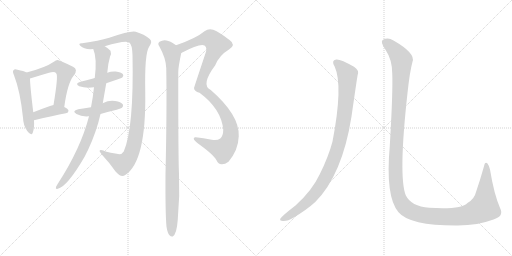
t = 0.00 s
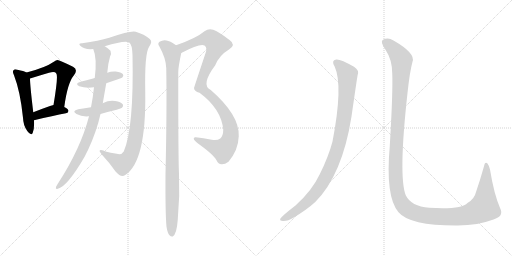
t = 1.98 s
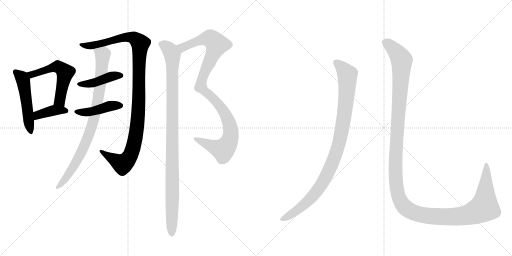
t = 3.95 s
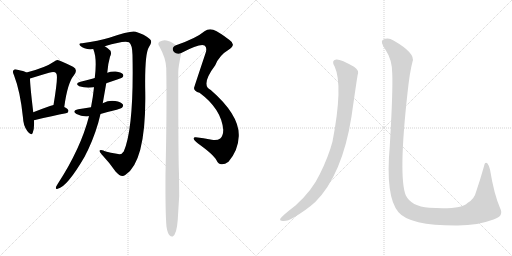
t = 5.93 s
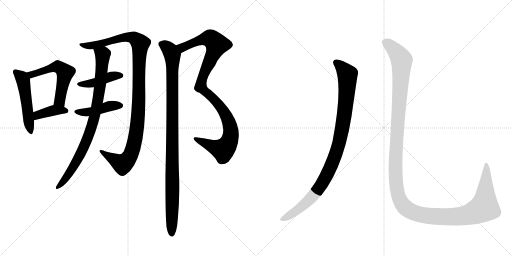
t = 7.90 s
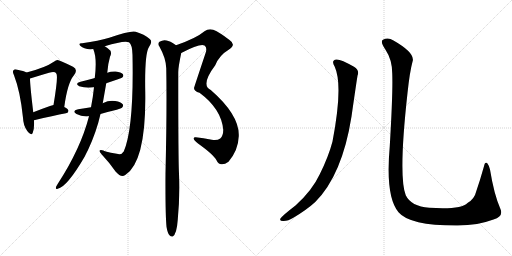
t = 9.88 s

The animated SVG that drew these frames (rendered in a browser with its animation timeline set to each time). Animation: 11 CSS @keyframes rules; one cycle of 9.88 s.

<svg version="1.1" viewBox="0 0 2048 1024" xmlns="http://www.w3.org/2000/svg">
  <g stroke="lightgray" stroke-dasharray="1,1" stroke-width="1" transform="scale(4, 4)">
    <line x1="0" y1="0" x2="256" y2="256"></line>
    <line x1="256" y1="0" x2="0" y2="256"></line>
    <line x1="128" y1="0" x2="128" y2="256"></line>
    <line x1="0" y1="128" x2="256" y2="128"></line>
    <line x1="256" y1="0" x2="512" y2="256"></line>
    <line x1="512" y1="0" x2="256" y2="256"></line>
    <line x1="384" y1="0" x2="384" y2="256"></line>
    <line x1="256" y1="128" x2="512" y2="128"></line>
  </g>
<g transform="scale(1, -1) translate(0, -850)">
   <style type="text/css">
    @keyframes keyframes0 {
      from {
       stroke: black;
       stroke-dashoffset: 506;
       stroke-width: 128;
       }
       62% {
       animation-timing-function: step-end;
       stroke: black;
       stroke-dashoffset: 0;
       stroke-width: 128;
       }
       to {
       stroke: black;
       stroke-width: 1024;
       }
       }
       #make-me-a-hanzi-animation-0 {
         animation: keyframes0 0.661784s both;
         animation-delay: 0.000000s;
         animation-timing-function: linear;
       }
    @keyframes keyframes1 {
      from {
       stroke: black;
       stroke-dashoffset: 550;
       stroke-width: 128;
       }
       64% {
       animation-timing-function: step-end;
       stroke: black;
       stroke-dashoffset: 0;
       stroke-width: 128;
       }
       to {
       stroke: black;
       stroke-width: 1024;
       }
       }
       #make-me-a-hanzi-animation-1 {
         animation: keyframes1 0.697591s both;
         animation-delay: 0.661784s;
         animation-timing-function: linear;
       }
    @keyframes keyframes2 {
      from {
       stroke: black;
       stroke-dashoffset: 389;
       stroke-width: 128;
       }
       56% {
       animation-timing-function: step-end;
       stroke: black;
       stroke-dashoffset: 0;
       stroke-width: 128;
       }
       to {
       stroke: black;
       stroke-width: 1024;
       }
       }
       #make-me-a-hanzi-animation-2 {
         animation: keyframes2 0.566569s both;
         animation-delay: 1.359375s;
         animation-timing-function: linear;
       }
    @keyframes keyframes3 {
      from {
       stroke: black;
       stroke-dashoffset: 1094;
       stroke-width: 128;
       }
       78% {
       animation-timing-function: step-end;
       stroke: black;
       stroke-dashoffset: 0;
       stroke-width: 128;
       }
       to {
       stroke: black;
       stroke-width: 1024;
       }
       }
       #make-me-a-hanzi-animation-3 {
         animation: keyframes3 1.140299s both;
         animation-delay: 1.925944s;
         animation-timing-function: linear;
       }
    @keyframes keyframes4 {
      from {
       stroke: black;
       stroke-dashoffset: 425;
       stroke-width: 128;
       }
       58% {
       animation-timing-function: step-end;
       stroke: black;
       stroke-dashoffset: 0;
       stroke-width: 128;
       }
       to {
       stroke: black;
       stroke-width: 1024;
       }
       }
       #make-me-a-hanzi-animation-4 {
         animation: keyframes4 0.595866s both;
         animation-delay: 3.066243s;
         animation-timing-function: linear;
       }
    @keyframes keyframes5 {
      from {
       stroke: black;
       stroke-dashoffset: 432;
       stroke-width: 128;
       }
       58% {
       animation-timing-function: step-end;
       stroke: black;
       stroke-dashoffset: 0;
       stroke-width: 128;
       }
       to {
       stroke: black;
       stroke-width: 1024;
       }
       }
       #make-me-a-hanzi-animation-5 {
         animation: keyframes5 0.601562s both;
         animation-delay: 3.662109s;
         animation-timing-function: linear;
       }
    @keyframes keyframes6 {
      from {
       stroke: black;
       stroke-dashoffset: 859;
       stroke-width: 128;
       }
       74% {
       animation-timing-function: step-end;
       stroke: black;
       stroke-dashoffset: 0;
       stroke-width: 128;
       }
       to {
       stroke: black;
       stroke-width: 1024;
       }
       }
       #make-me-a-hanzi-animation-6 {
         animation: keyframes6 0.949056s both;
         animation-delay: 4.263672s;
         animation-timing-function: linear;
       }
    @keyframes keyframes7 {
      from {
       stroke: black;
       stroke-dashoffset: 1029;
       stroke-width: 128;
       }
       77% {
       animation-timing-function: step-end;
       stroke: black;
       stroke-dashoffset: 0;
       stroke-width: 128;
       }
       to {
       stroke: black;
       stroke-width: 1024;
       }
       }
       #make-me-a-hanzi-animation-7 {
         animation: keyframes7 1.087402s both;
         animation-delay: 5.212728s;
         animation-timing-function: linear;
       }
    @keyframes keyframes8 {
      from {
       stroke: black;
       stroke-dashoffset: 1036;
       stroke-width: 128;
       }
       77% {
       animation-timing-function: step-end;
       stroke: black;
       stroke-dashoffset: 0;
       stroke-width: 128;
       }
       to {
       stroke: black;
       stroke-width: 1024;
       }
       }
       #make-me-a-hanzi-animation-8 {
         animation: keyframes8 1.093099s both;
         animation-delay: 6.300130s;
         animation-timing-function: linear;
       }
    @keyframes keyframes9 {
      from {
       stroke: black;
       stroke-dashoffset: 988;
       stroke-width: 128;
       }
       76% {
       animation-timing-function: step-end;
       stroke: black;
       stroke-dashoffset: 0;
       stroke-width: 128;
       }
       to {
       stroke: black;
       stroke-width: 1024;
       }
       }
       #make-me-a-hanzi-animation-9 {
         animation: keyframes9 1.054036s both;
         animation-delay: 7.393229s;
         animation-timing-function: linear;
       }
    @keyframes keyframes10 {
      from {
       stroke: black;
       stroke-dashoffset: 1451;
       stroke-width: 128;
       }
       83% {
       animation-timing-function: step-end;
       stroke: black;
       stroke-dashoffset: 0;
       stroke-width: 128;
       }
       to {
       stroke: black;
       stroke-width: 1024;
       }
       }
       #make-me-a-hanzi-animation-10 {
         animation: keyframes10 1.430827s both;
         animation-delay: 8.447266s;
         animation-timing-function: linear;
       }
</style>
<path d="M 106 560 Q 96 566 70 571 Q 58 575 55 570 Q 48 566 56 549 Q 81 485 92 379 Q 93 348 109 326 Q 125 304 131 319 Q 138 337 136 369 L 133 401 Q 120 510 120 536 C 119 554 119 554 106 560 Z" fill="lightgray"></path> 
<path d="M 257 422 Q 270 518 295 548 Q 314 572 292 583 Q 235 611 230 610 Q 223 609 217 604 Q 181 579 106 560 C 77 552 91 527 120 536 Q 162 549 196 559 Q 220 566 225 556 Q 234 550 214 430 C 209 400 253 392 257 422 Z" fill="lightgray"></path> 
<path d="M 136 369 Q 214 388 264 397 Q 274 398 274 407 Q 274 413 257 422 C 235 434 235 434 214 430 Q 207 429 200 426 Q 163 413 133 401 C 105 390 107 362 136 369 Z" fill="lightgray"></path> 
<path d="M 419 665 Q 498 690 516 681 Q 529 672 530 630 Q 536 339 495 244 Q 486 229 467 235 Q 412 244 414 248 Q 386 255 408 231 Q 439 198 463 163 Q 485 138 501 150 Q 585 204 581 480 Q 578 636 596 662 Q 612 684 599 694 Q 577 713 543 723 Q 527 730 437 699 Q 395 687 329 677 Q 310 678 322 666 Q 337 651 373 654 L 419 665 Z" fill="lightgray"></path> 
<path d="M 425 517 Q 444 524 469 532 Q 487 538 490 541 Q 496 548 491 554 Q 485 561 463 564 Q 444 565 429 559 L 379 538 Q 378 538 376 537 Q 351 530 322 523 Q 297 516 317 505 Q 344 496 376 501 L 425 517 Z" fill="lightgray"></path> 
<path d="M 402 394 Q 432 403 467 411 Q 486 417 488 419 Q 495 426 491 433 Q 484 442 461 446 Q 436 450 413 438 Q 412 438 411 437 L 364 421 Q 339 417 313 413 Q 285 406 306 394 Q 328 382 356 385 L 402 394 Z" fill="lightgray"></path> 
<path d="M 356 385 Q 323 256 230 113 Q 226 107 224 102 Q 221 92 231 95 Q 268 102 339 224 Q 345 237 352 250 Q 386 323 402 394 L 411 437 Q 418 477 425 517 L 429 559 Q 432 596 440 623 Q 447 635 442 647 Q 433 657 419 665 C 394 682 364 683 373 654 Q 389 617 379 538 L 376 501 Q 372 461 364 421 L 356 385 Z" fill="lightgray"></path> 
<path d="M 725 638 Q 800 677 818 668 Q 830 661 822 637 Q 776 499 776 498 Q 776 485 798 479 Q 885 415 893 331 Q 893 307 881 296 Q 869 287 847 291 Q 813 298 783 301 Q 774 302 775 295 Q 776 288 792 276 Q 855 231 866 209 Q 873 194 886 193 Q 899 192 914 203 Q 953 249 955 305 Q 959 389 843 490 Q 801 509 861 589 Q 877 629 916 652 Q 946 671 918 690 Q 878 721 853 731 Q 834 737 818 725 Q 785 697 704 669 C 676 659 698 625 725 638 Z" fill="lightgray"></path> 
<path d="M 666 -57 Q 670 -82 678 -91 Q 684 -98 691 -96 Q 707 -86 711 -29 Q 720 65 716 156 Q 713 208 713 561 Q 713 582 725 638 C 728 654 728 654 704 669 Q 679 687 666 688 Q 653 692 638 683 Q 629 676 637 665 Q 664 617 665 577 Q 668 414 662 156 Q 661 -4 666 -57 Z" fill="lightgray"></path> 
<path d="M 1339 583 Q 1373 508 1330 284 Q 1314 223 1279 153 Q 1248 87 1182 28 Q 1131 -11 1121 -25 Q 1118 -34 1132 -34 Q 1151 -35 1175 -20 Q 1227 11 1261 42 Q 1369 150 1406 384 Q 1424 510 1430 547 Q 1439 569 1416 583 Q 1362 614 1345 612 Q 1323 609 1339 583 Z" fill="lightgray"></path> 
<path d="M 1569 555 Q 1572 483 1559 265 Q 1541 63 1594 1 Q 1639 -53 1831 -52 Q 1913 -51 1974 -28 Q 2016 -15 2001 16 Q 1976 73 1960 172 Q 1956 188 1950 196 Q 1940 205 1936 185 Q 1920 128 1905 85 Q 1898 54 1870 38 Q 1845 11 1717 19 Q 1644 25 1623 69 Q 1593 144 1630 478 Q 1639 563 1650 603 Q 1663 637 1574 688 Q 1552 703 1532 691 Q 1519 684 1542 651 Q 1569 611 1569 555 Z" fill="lightgray"></path> 
      <clipPath id="make-me-a-hanzi-clip-0">
      <path d="M 106 560 Q 96 566 70 571 Q 58 575 55 570 Q 48 566 56 549 Q 81 485 92 379 Q 93 348 109 326 Q 125 304 131 319 Q 138 337 136 369 L 133 401 Q 120 510 120 536 C 119 554 119 554 106 560 Z" fill="lightgray"></path>
      </clipPath>
      <path clip-path="url(#make-me-a-hanzi-clip-0)" d="M 63 562 L 92 529 L 121 325 " fill="none" id="make-me-a-hanzi-animation-0" stroke-dasharray="378 756" stroke-linecap="round"></path>

      <clipPath id="make-me-a-hanzi-clip-1">
      <path d="M 257 422 Q 270 518 295 548 Q 314 572 292 583 Q 235 611 230 610 Q 223 609 217 604 Q 181 579 106 560 C 77 552 91 527 120 536 Q 162 549 196 559 Q 220 566 225 556 Q 234 550 214 430 C 209 400 253 392 257 422 Z" fill="lightgray"></path>
      </clipPath>
      <path clip-path="url(#make-me-a-hanzi-clip-1)" d="M 116 558 L 127 551 L 224 583 L 253 569 L 261 560 L 239 445 L 252 433 " fill="none" id="make-me-a-hanzi-animation-1" stroke-dasharray="422 844" stroke-linecap="round"></path>

      <clipPath id="make-me-a-hanzi-clip-2">
      <path d="M 136 369 Q 214 388 264 397 Q 274 398 274 407 Q 274 413 257 422 C 235 434 235 434 214 430 Q 207 429 200 426 Q 163 413 133 401 C 105 390 107 362 136 369 Z" fill="lightgray"></path>
      </clipPath>
      <path clip-path="url(#make-me-a-hanzi-clip-2)" d="M 144 375 L 151 390 L 213 409 L 265 406 " fill="none" id="make-me-a-hanzi-animation-2" stroke-dasharray="261 522" stroke-linecap="round"></path>

      <clipPath id="make-me-a-hanzi-clip-3">
      <path d="M 419 665 Q 498 690 516 681 Q 529 672 530 630 Q 536 339 495 244 Q 486 229 467 235 Q 412 244 414 248 Q 386 255 408 231 Q 439 198 463 163 Q 485 138 501 150 Q 585 204 581 480 Q 578 636 596 662 Q 612 684 599 694 Q 577 713 543 723 Q 527 730 437 699 Q 395 687 329 677 Q 310 678 322 666 Q 337 651 373 654 L 419 665 Z" fill="lightgray"></path>
      </clipPath>
      <path clip-path="url(#make-me-a-hanzi-clip-3)" d="M 330 668 L 364 667 L 512 703 L 535 699 L 561 676 L 552 378 L 533 260 L 520 225 L 490 194 L 407 241 " fill="none" id="make-me-a-hanzi-animation-3" stroke-dasharray="966 1932" stroke-linecap="round"></path>

      <clipPath id="make-me-a-hanzi-clip-4">
      <path d="M 425 517 Q 444 524 469 532 Q 487 538 490 541 Q 496 548 491 554 Q 485 561 463 564 Q 444 565 429 559 L 379 538 Q 378 538 376 537 Q 351 530 322 523 Q 297 516 317 505 Q 344 496 376 501 L 425 517 Z" fill="lightgray"></path>
      </clipPath>
      <path clip-path="url(#make-me-a-hanzi-clip-4)" d="M 318 514 L 367 516 L 448 545 L 482 548 " fill="none" id="make-me-a-hanzi-animation-4" stroke-dasharray="297 594" stroke-linecap="round"></path>

      <clipPath id="make-me-a-hanzi-clip-5">
      <path d="M 402 394 Q 432 403 467 411 Q 486 417 488 419 Q 495 426 491 433 Q 484 442 461 446 Q 436 450 413 438 Q 412 438 411 437 L 364 421 Q 339 417 313 413 Q 285 406 306 394 Q 328 382 356 385 L 402 394 Z" fill="lightgray"></path>
      </clipPath>
      <path clip-path="url(#make-me-a-hanzi-clip-5)" d="M 308 404 L 360 403 L 435 425 L 481 428 " fill="none" id="make-me-a-hanzi-animation-5" stroke-dasharray="304 608" stroke-linecap="round"></path>

      <clipPath id="make-me-a-hanzi-clip-6">
      <path d="M 356 385 Q 323 256 230 113 Q 226 107 224 102 Q 221 92 231 95 Q 268 102 339 224 Q 345 237 352 250 Q 386 323 402 394 L 411 437 Q 418 477 425 517 L 429 559 Q 432 596 440 623 Q 447 635 442 647 Q 433 657 419 665 C 394 682 364 683 373 654 Q 389 617 379 538 L 376 501 Q 372 461 364 421 L 356 385 Z" fill="lightgray"></path>
      </clipPath>
      <path clip-path="url(#make-me-a-hanzi-clip-6)" d="M 382 652 L 411 625 L 398 487 L 377 378 L 355 308 L 317 222 L 275 153 L 232 103 " fill="none" id="make-me-a-hanzi-animation-6" stroke-dasharray="731 1462" stroke-linecap="round"></path>

      <clipPath id="make-me-a-hanzi-clip-7">
      <path d="M 725 638 Q 800 677 818 668 Q 830 661 822 637 Q 776 499 776 498 Q 776 485 798 479 Q 885 415 893 331 Q 893 307 881 296 Q 869 287 847 291 Q 813 298 783 301 Q 774 302 775 295 Q 776 288 792 276 Q 855 231 866 209 Q 873 194 886 193 Q 899 192 914 203 Q 953 249 955 305 Q 959 389 843 490 Q 801 509 861 589 Q 877 629 916 652 Q 946 671 918 690 Q 878 721 853 731 Q 834 737 818 725 Q 785 697 704 669 C 676 659 698 625 725 638 Z" fill="lightgray"></path>
      </clipPath>
      <path clip-path="url(#make-me-a-hanzi-clip-7)" d="M 715 669 L 732 660 L 788 685 L 833 697 L 843 695 L 867 672 L 808 535 L 803 503 L 867 442 L 898 400 L 919 351 L 921 300 L 907 266 L 892 251 L 782 294 " fill="none" id="make-me-a-hanzi-animation-7" stroke-dasharray="901 1802" stroke-linecap="round"></path>

      <clipPath id="make-me-a-hanzi-clip-8">
      <path d="M 666 -57 Q 670 -82 678 -91 Q 684 -98 691 -96 Q 707 -86 711 -29 Q 720 65 716 156 Q 713 208 713 561 Q 713 582 725 638 C 728 654 728 654 704 669 Q 679 687 666 688 Q 653 692 638 683 Q 629 676 637 665 Q 664 617 665 577 Q 668 414 662 156 Q 661 -4 666 -57 Z" fill="lightgray"></path>
      </clipPath>
      <path clip-path="url(#make-me-a-hanzi-clip-8)" d="M 645 674 L 665 664 L 682 646 L 691 613 L 687 -86 " fill="none" id="make-me-a-hanzi-animation-8" stroke-dasharray="908 1816" stroke-linecap="round"></path>

      <clipPath id="make-me-a-hanzi-clip-9">
      <path d="M 1339 583 Q 1373 508 1330 284 Q 1314 223 1279 153 Q 1248 87 1182 28 Q 1131 -11 1121 -25 Q 1118 -34 1132 -34 Q 1151 -35 1175 -20 Q 1227 11 1261 42 Q 1369 150 1406 384 Q 1424 510 1430 547 Q 1439 569 1416 583 Q 1362 614 1345 612 Q 1323 609 1339 583 Z" fill="lightgray"></path>
      </clipPath>
      <path clip-path="url(#make-me-a-hanzi-clip-9)" d="M 1346 597 L 1375 573 L 1388 556 L 1390 541 L 1386 459 L 1370 342 L 1340 226 L 1306 147 L 1257 72 L 1211 27 L 1129 -27 " fill="none" id="make-me-a-hanzi-animation-9" stroke-dasharray="860 1720" stroke-linecap="round"></path>

      <clipPath id="make-me-a-hanzi-clip-10">
      <path d="M 1569 555 Q 1572 483 1559 265 Q 1541 63 1594 1 Q 1639 -53 1831 -52 Q 1913 -51 1974 -28 Q 2016 -15 2001 16 Q 1976 73 1960 172 Q 1956 188 1950 196 Q 1940 205 1936 185 Q 1920 128 1905 85 Q 1898 54 1870 38 Q 1845 11 1717 19 Q 1644 25 1623 69 Q 1593 144 1630 478 Q 1639 563 1650 603 Q 1663 637 1574 688 Q 1552 703 1532 691 Q 1519 684 1542 651 Q 1569 611 1569 555 Z" fill="lightgray"></path>
      </clipPath>
      <path clip-path="url(#make-me-a-hanzi-clip-10)" d="M 1542 680 L 1571 659 L 1607 608 L 1581 168 L 1591 75 L 1616 24 L 1653 0 L 1676 -7 L 1756 -17 L 1853 -13 L 1917 9 L 1937 20 L 1938 26 L 1947 161 L 1944 189 " fill="none" id="make-me-a-hanzi-animation-10" stroke-dasharray="1323 2646" stroke-linecap="round"></path>

</g>
</svg>
